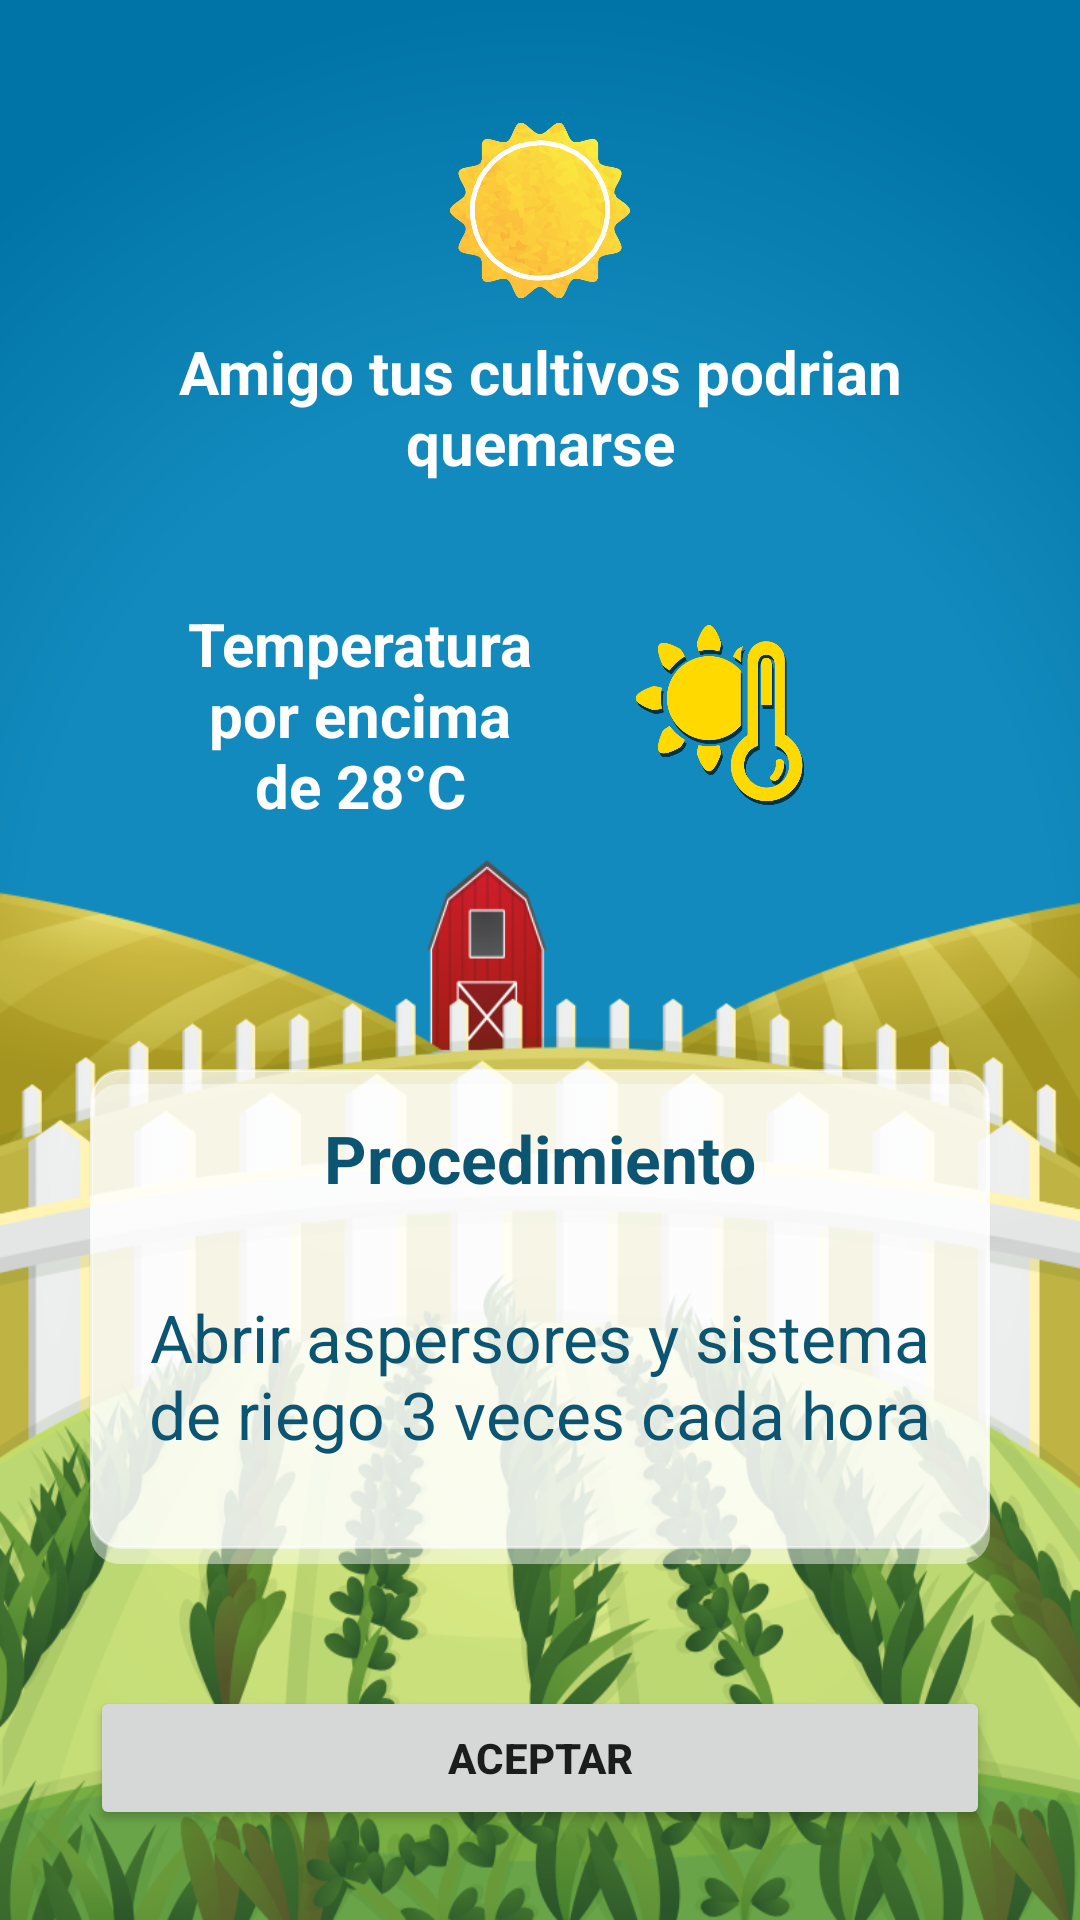

Here is an Android app screen rendered from its layout file. Give the layout XML and the strings, colors and styles it references.
<!-- AndroidManifest.xml: application theme AppTheme -->
<!-- res/layout/alert_cooltivar.xml -->
<?xml version="1.0" encoding="utf-8"?>
<LinearLayout xmlns:android="http://schemas.android.com/apk/res/android"
    android:orientation="vertical"
    android:layout_width="match_parent"
    android:layout_height="match_parent"
    android:padding="30dp"
    android:background="@drawable/alerta_dia">


        <ImageView
            android:layout_width="60dp"
            android:layout_height="60dp"
            android:layout_weight="1"
            android:id="@+id/ivSolLuna"
            android:src="@drawable/sol"
            android:layout_gravity="center"
            android:gravity="center"/>

    <TextView
        android:id="@+id/tvUsuario"
        android:layout_width="wrap_content"
        android:layout_height="wrap_content"
        android:text="Amigo tus cultivos podrian quemarse"
        android:textColor="@android:color/white"
        android:layout_gravity="center"
        android:gravity="center"
        android:textSize="20sp"
        android:textStyle="bold"/>

    <LinearLayout
        android:layout_width="match_parent"
        android:layout_height="wrap_content"
        android:orientation="horizontal"
        android:layout_weight="1"
        android:padding="30dp">

        <TextView
            android:id="@+id/tvTemperatura"
            android:layout_width="0dp"
            android:layout_height="wrap_content"
            android:layout_weight="2"
            android:textSize="20sp"
            android:textStyle="bold"
            android:text="Temperatura por encima de 28°C"
            android:textColor="@android:color/white"
            android:layout_gravity="center_vertical|right"
            android:gravity="center"/>

        <ImageView
            android:layout_width="60dp"
            android:layout_weight="1"
            android:layout_height="60dp"
            android:id="@+id/ivTempSolLuna"
            android:layout_centerVertical="true"
            android:layout_centerHorizontal="true"
            android:layout_gravity="left|center"
            android:src="@drawable/termo_sol"/>
    </LinearLayout>

    <View
        android:layout_width="match_parent"
        android:layout_height="0dp"
        android:layout_weight="2"></View>

    <LinearLayout
        android:layout_width="match_parent"
        android:layout_height="wrap_content"
        android:background="@drawable/brackground_white"
        android:orientation="vertical"
        android:layout_weight="2"
        android:padding="15dp">

        <TextView
            android:layout_width="match_parent"
            android:layout_height="wrap_content"
            android:text="Procedimiento"
            android:gravity="center"
            android:paddingBottom="10dp"
            android:textSize="22dp"
            android:textStyle="bold"
            android:textColor="#0b5573"/>

        <TextView
            android:layout_width="match_parent"
            android:layout_height="match_parent"
            android:layout_gravity="center"
            android:gravity="center"
            android:textColor="#0b5573"
            android:textSize="22dp"
            android:text="Abrir aspersores y sistema de riego 3 veces cada hora"
            />

    </LinearLayout>

    <View
        android:layout_width="match_parent"
        android:layout_height="0dp"
        android:layout_weight="2"></View>

    <Button
        android:id="@+id/buttonAceptar"
    android:layout_width="match_parent"
    android:layout_height="wrap_content"
    android:textStyle="bold"
    android:text="ACEPTAR"/>


</LinearLayout>
<!-- resources referenced by this layout -->
<resources>
  <!-- drawable alerta_dia: png bitmap (drawable, 355193 bytes) -->
  <!-- drawable brackground_white (drawable) -->
  <?xml version="1.0" encoding="utf-8"?>
  <selector xmlns:android="http://schemas.android.com/apk/res/android">
        <item android:state_enabled="true">
              <layer-list>
              <item android:top="5dp"><shape>
                      <corners android:radius="10dp" />
                      <solid android:color="#7fff" />
                  </shape></item>
              <item android:bottom="5dp"><shape>
                      <gradient android:angle="270" android:endColor="#bfff" android:startColor="#bfff" />
                      <stroke android:width="1dp" android:color="#7fff" />
                      <corners android:radius="10dp" />
                      <padding android:bottom="10dp" android:left="10dp" android:right="10dp" android:top="10dp" />
                  </shape></item>
          </layer-list>
      </item>
  </selector>
  <!-- drawable sol: png bitmap (drawable, 103714 bytes) -->
  <!-- drawable termo_sol: png bitmap (drawable, 46249 bytes) -->
  <style name="AppTheme" parent="Theme.AppCompat.Light.DarkActionBar">
          
          <item name="colorPrimary">@color/colorPrimary</item>
          <item name="colorPrimaryDark">@color/colorPrimaryDark</item>
          <item name="colorAccent">@color/colorAccent</item>
      </style>
  <color name="colorPrimary">#3F51B5</color>
  <color name="colorPrimaryDark">#303F9F</color>
  <color name="colorAccent">#FF4081</color>
</resources>
